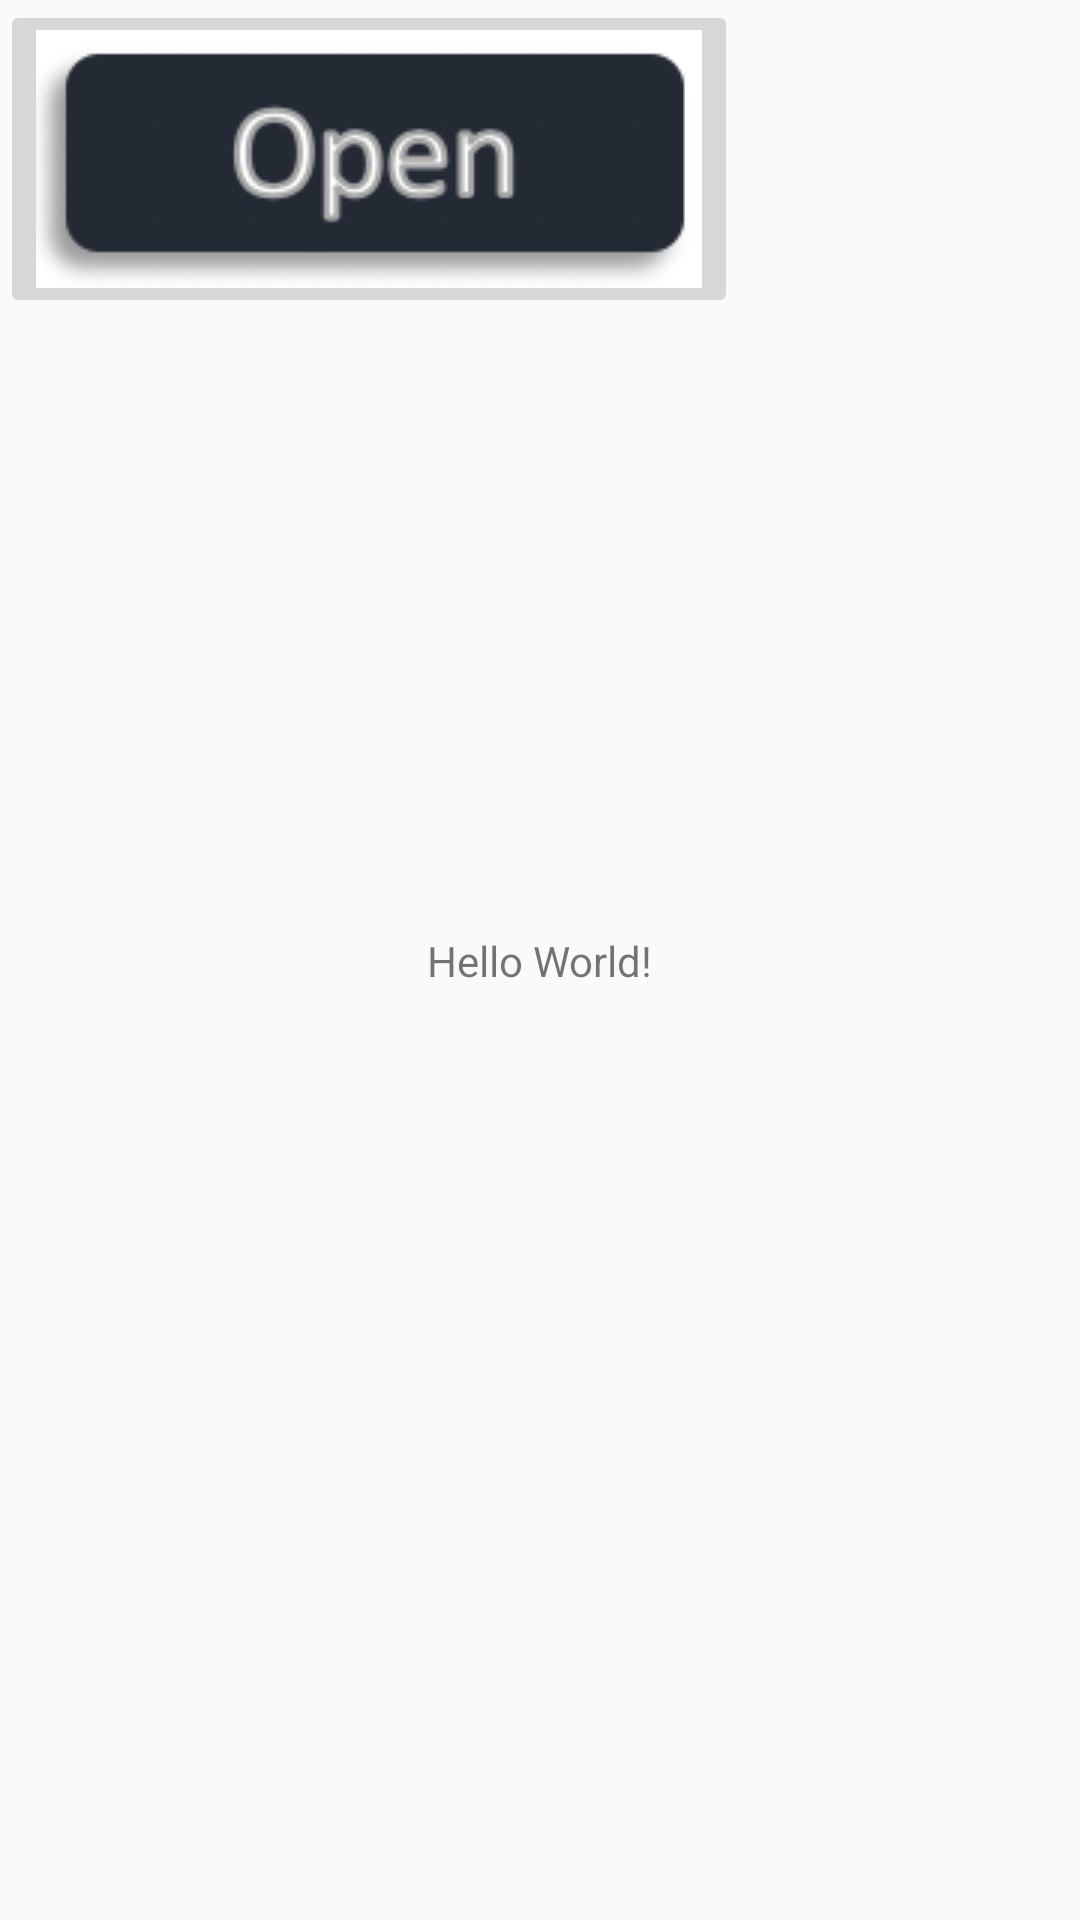

Android layout source for this screen:
<!-- AndroidManifest.xml: application theme AppTheme -->
<!-- res/layout/activity_main.xml -->
<?xml version="1.0" encoding="utf-8"?>
<androidx.constraintlayout.widget.ConstraintLayout xmlns:android="http://schemas.android.com/apk/res/android"
    xmlns:app="http://schemas.android.com/apk/res-auto"
    xmlns:tools="http://schemas.android.com/tools"
    android:layout_width="match_parent"
    android:layout_height="match_parent"
    tools:context=".MainActivity">

    <TextView
        android:layout_width="wrap_content"
        android:layout_height="wrap_content"
        android:text="Hello World!"
        app:layout_constraintBottom_toBottomOf="parent"
        app:layout_constraintLeft_toLeftOf="parent"
        app:layout_constraintRight_toRightOf="parent"
        app:layout_constraintTop_toTopOf="parent" />

    <ImageButton
        android:layout_width="wrap_content"
        android:layout_height="wrap_content"
        android:src="@drawable/open" />

</androidx.constraintlayout.widget.ConstraintLayout>
<!-- resources referenced by this layout -->
<resources>
  <!-- drawable open: png bitmap (drawable, 17447 bytes) -->
  <style name="AppTheme" parent="Theme.AppCompat.Light.DarkActionBar">
      
          
          <item name="colorPrimary">@color/hkccDark</item>
          <item name="colorPrimaryDark">@color/hkccDark</item>
          <item name="colorAccent">@color/colorAccent</item>
      </style>
  <color name="hkccDark">#121833</color>
  <color name="colorAccent">#1CCBE1</color>
</resources>
